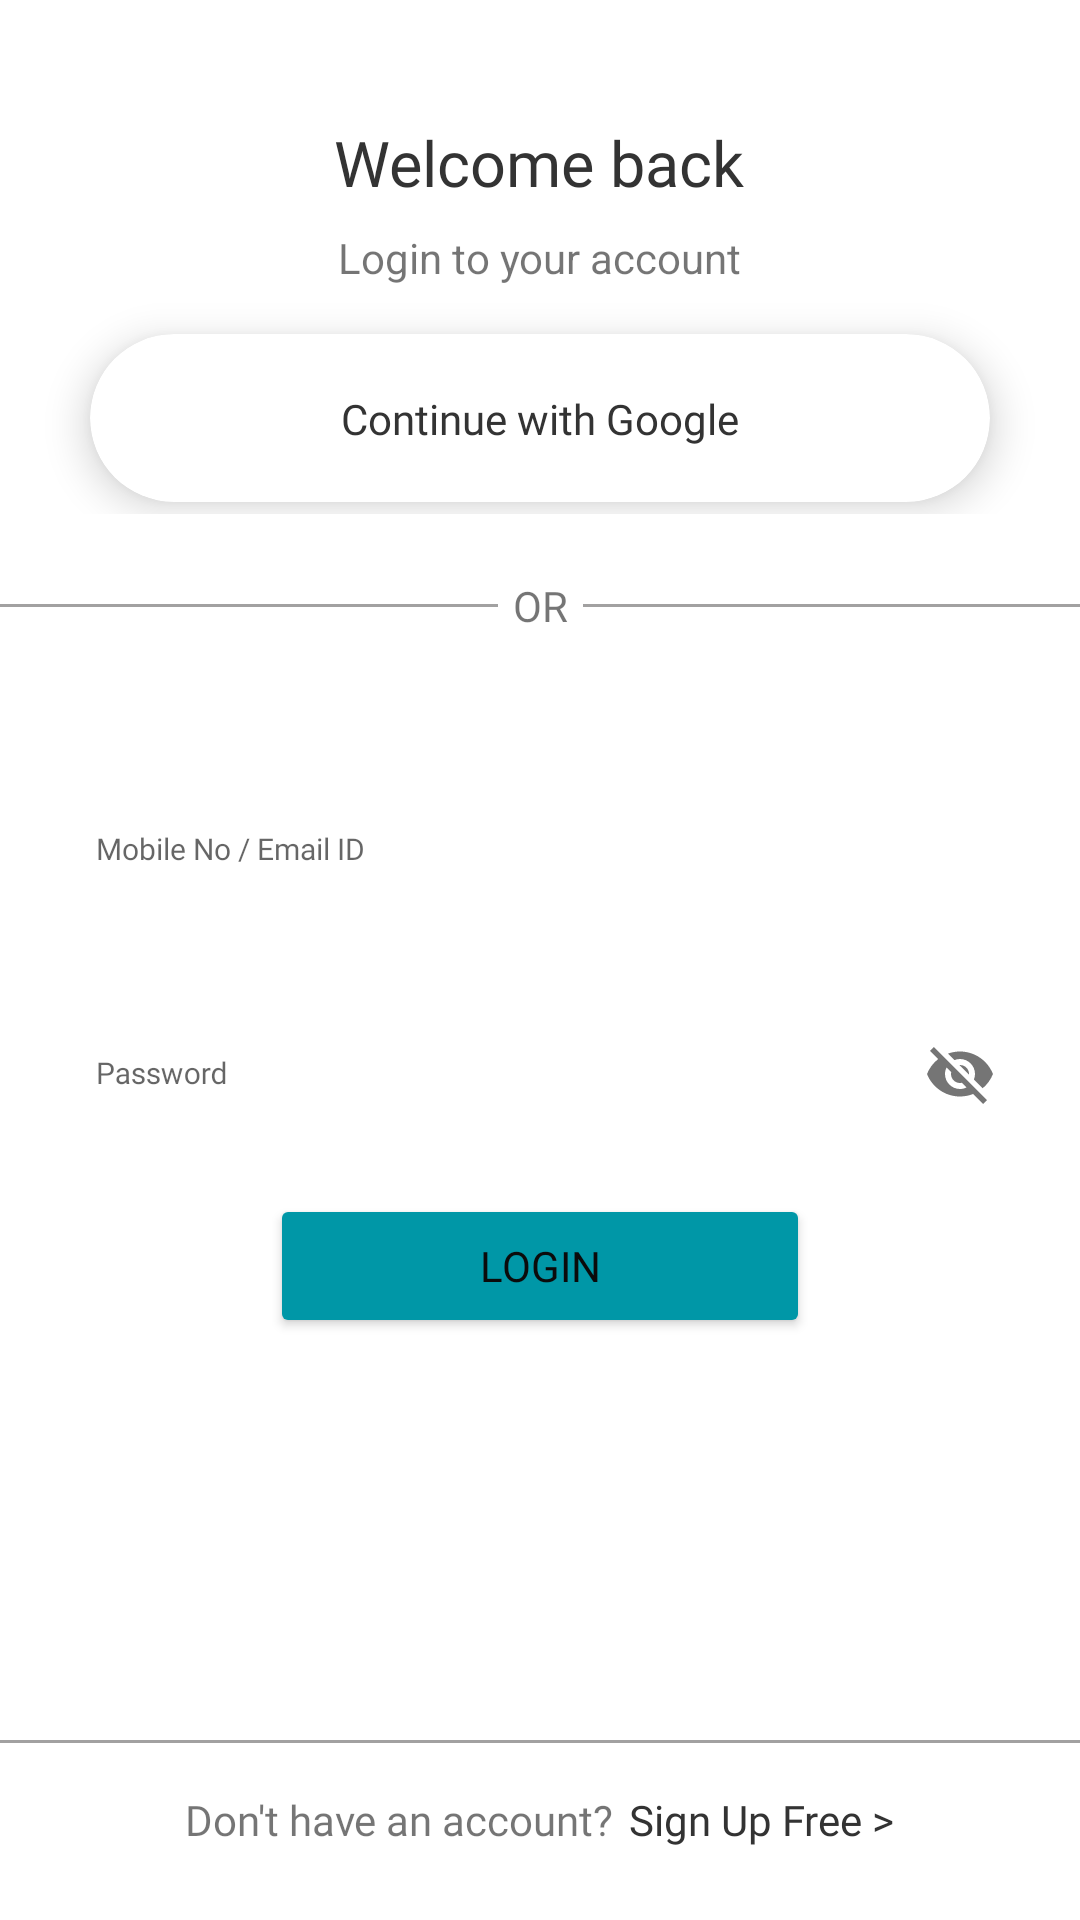

Reconstruct the res/layout file that produces this screen, plus the resources it refers to.
<!-- AndroidManifest.xml: application theme Theme.MyApplication -->
<!-- res/layout/fragment_sign_in.xml -->
<?xml version="1.0" encoding="utf-8"?>
<androidx.constraintlayout.widget.ConstraintLayout xmlns:android="http://schemas.android.com/apk/res/android"
    xmlns:tools="http://schemas.android.com/tools"
    android:layout_width="match_parent"
    android:background="@color/color_background"
    android:layout_height="match_parent"
    xmlns:app="http://schemas.android.com/apk/res-auto"
    tools:context=".views.fragments.SignInFragment">


    <LinearLayout
        android:id="@+id/linearLayout"
        android:layout_width="match_parent"
        android:layout_height="wrap_content"
        android:layout_marginTop="32dp"
        android:gravity="center"
        android:orientation="vertical"
        app:layout_constraintEnd_toEndOf="parent"
        app:layout_constraintStart_toStartOf="parent"
        app:layout_constraintTop_toTopOf="parent">

        <TextView
            android:layout_width="wrap_content"
            android:layout_height="wrap_content"
            android:layout_margin="8dp"
            android:fontFamily="@font/roboto"
            android:text="@string/welcome_back"
            android:textColor="@color/color_text"
            android:textSize="21sp" />

        <TextView
            android:layout_width="wrap_content"

            android:layout_height="wrap_content"
            android:text="@string/login_to_your_account" />

        <androidx.cardview.widget.CardView
            android:layout_width="300dp"
            android:layout_height="wrap_content"
            android:layout_marginTop="16dp"
            android:layout_marginBottom="4dp"
            app:cardCornerRadius="32dp"

            app:cardElevation="8dp">


            <androidx.constraintlayout.widget.ConstraintLayout
                android:id="@+id/btnSignUpGoogle"
                android:layout_width="match_parent"
                android:layout_height="40dp"
                android:layout_margin="8dp">

                <ImageView
                    android:id="@+id/imageViewGoogle"
                    android:layout_width="18dp"
                    android:layout_height="18dp"
                    android:layout_gravity="center_vertical"
                    android:layout_marginStart="16dp"
                    android:src="@drawable/ic_googl"
                    app:layout_constraintBottom_toBottomOf="parent"
                    app:layout_constraintStart_toStartOf="parent"
                    app:layout_constraintTop_toTopOf="parent" />

                <TextView
                    android:layout_width="match_parent"
                    android:layout_height="wrap_content"
                    android:layout_gravity="center_vertical"
                    android:fontFamily="@font/roboto_medium"
                    android:text="@string/continue_with_google"
                    android:textAlignment="center"
                    android:textColor="@color/color_text"
                    app:layout_constraintBottom_toBottomOf="parent"
                    app:layout_constraintEnd_toEndOf="parent"
                    app:layout_constraintStart_toStartOf="parent"
                    app:layout_constraintTop_toTopOf="parent" />
            </androidx.constraintlayout.widget.ConstraintLayout>
        </androidx.cardview.widget.CardView>
    </LinearLayout>

    <LinearLayout
        android:id="@+id/linearLayout2"
        android:layout_width="match_parent"
        android:layout_height="wrap_content"
        android:layout_marginTop="16dp"
        android:orientation="horizontal"
        app:layout_constraintTop_toBottomOf="@+id/linearLayout">


        <View
            android:layout_width="match_parent"
            android:layout_height="1dp"
            android:layout_gravity="center_vertical"
            android:layout_weight="2"
            android:background="@color/grey" />

        <TextView
            android:layout_width="wrap_content"
            android:layout_height="wrap_content"
            android:layout_margin="5dp"
            android:fontFamily="@font/roboto_light"
            android:text="OR" />

        <View
            android:layout_width="match_parent"
            android:layout_height="1dp"
            android:layout_gravity="center_vertical"
            android:layout_weight="2"
            android:background="@color/grey" />

    </LinearLayout>

    <LinearLayout
        android:layout_width="match_parent"
        android:layout_height="0dp"
        android:layout_marginTop="16dp"
        android:orientation="vertical"
        app:layout_constraintBottom_toTopOf="@+id/linearLayout3"
        app:layout_constraintEnd_toEndOf="parent"
        app:layout_constraintStart_toStartOf="parent"
        app:layout_constraintTop_toBottomOf="@+id/linearLayout2">

        <LinearLayout
            android:layout_width="match_parent"
            android:layout_height="wrap_content"
            android:layout_margin="16dp"
            android:orientation="vertical">


            <com.google.android.material.textfield.TextInputLayout
                android:layout_width="match_parent"

                android:layout_height="wrap_content">

                <EditText
                    android:id="@+id/etEmailMobile"
                    style="@style/Widget.Material3.TextInputEditText.OutlinedBox"
                    android:layout_width="match_parent"
                    android:layout_height="wrap_content"
                    android:fontFamily="@font/roboto_light"
                    android:hint="@string/mobile_no_email_id"
                    android:inputType="textEmailAddress|phone"
                    android:textColor="@color/black"
                    android:textSize="@dimen/small_text" />

            </com.google.android.material.textfield.TextInputLayout>

            <com.google.android.material.textfield.TextInputLayout
                android:layout_width="match_parent"
                android:layout_height="wrap_content"
                android:layout_marginTop="16dp"
                app:passwordToggleEnabled="true">

                <EditText
                    android:id="@+id/etPassword"
                    style="@style/Widget.Material3.TextInputEditText.OutlinedBox"
                    android:layout_width="match_parent"
                    android:layout_height="wrap_content"
                    android:fontFamily="@font/roboto_light"
                    android:hint="@string/password"
                    android:inputType="textEmailAddress|phone"
                    android:textColor="@color/black"
                    android:textSize="@dimen/small_text" />

            </com.google.android.material.textfield.TextInputLayout>



            <Button
                android:layout_width="180dp"
                android:id="@+id/btnLogIn"
                android:layout_height="wrap_content"
                android:layout_gravity="center_horizontal"
                android:layout_marginTop="16dp"
                android:backgroundTint="@color/color_main"
                android:fontFamily="@font/roboto_medium"
                android:padding="12dp"
                android:text="Login"
                android:textColor="@color/text_Color" />


        </LinearLayout>


    </LinearLayout>

    <LinearLayout
        android:id="@+id/linearLayout3"
        android:layout_width="match_parent"
        android:layout_height="60dp"
        android:orientation="vertical"
        app:layout_constraintBottom_toBottomOf="parent">

        <View
            android:layout_width="match_parent"
            android:layout_height="1dp"
            android:layout_gravity="center_vertical"

            android:background="@color/grey" />

        <LinearLayout
            android:layout_width="match_parent"
            android:layout_height="wrap_content"
            android:layout_marginTop="16dp"
            android:gravity="center_horizontal">

            <TextView
                android:layout_width="wrap_content"
                android:layout_height="wrap_content"
                android:fontFamily="@font/roboto_light"
                android:text="@string/don_t_have_an_account" />

            <TextView
                android:layout_width="wrap_content"
                android:layout_height="wrap_content"
                android:layout_marginStart="5dp"
                android:fontFamily="@font/roboto"
                android:text="@string/sign_up_free"
                android:textColor="@color/color_text" />

        </LinearLayout>

    </LinearLayout>
</androidx.constraintlayout.widget.ConstraintLayout>
<!-- resources referenced by this layout -->
<resources>
  <color name="black">#FF000000</color>
  <color name="color_background">#ffff</color>
  <color name="color_main">#0097A7</color>
  <color name="color_text">#333333 </color>
  <color name="grey">#A2A1A1</color>
  <color name="text_Color">#0B0B0B</color>
  <dimen name="small_text">10sp</dimen>
  <string name="continue_with_google">Continue with Google</string>
  <string name="don_t_have_an_account">Don\'t have an account?</string>
  <string name="login_to_your_account">Login to your account</string>
  <string name="mobile_no_email_id">Mobile No / Email ID</string>
  <string name="password">Password</string>
  <string name="sign_up_free">Sign Up Free &gt;</string>
  <string name="welcome_back">Welcome back</string>
  <style name="Theme.MyApplication" parent="Base.Theme.MyApplication">
  
          <item name="android:statusBarColor" tools:targetApi="lollipop">@color/color_background
          </item>
          <item name="android:navigationBarColor">@color/grey_5</item>
      </style>
  <style name="Base.Theme.MyApplication" parent="Theme.AppCompat.DayNight.NoActionBar">
          
          
  
          <item name="android:statusBarColor" tools:targetApi="lollipop">@color/color_background
          </item>
          <item name="android:navigationBarColor">@color/grey_5</item>
  
      </style>
  <color name="grey_5">#f2f2f2</color>
</resources>
